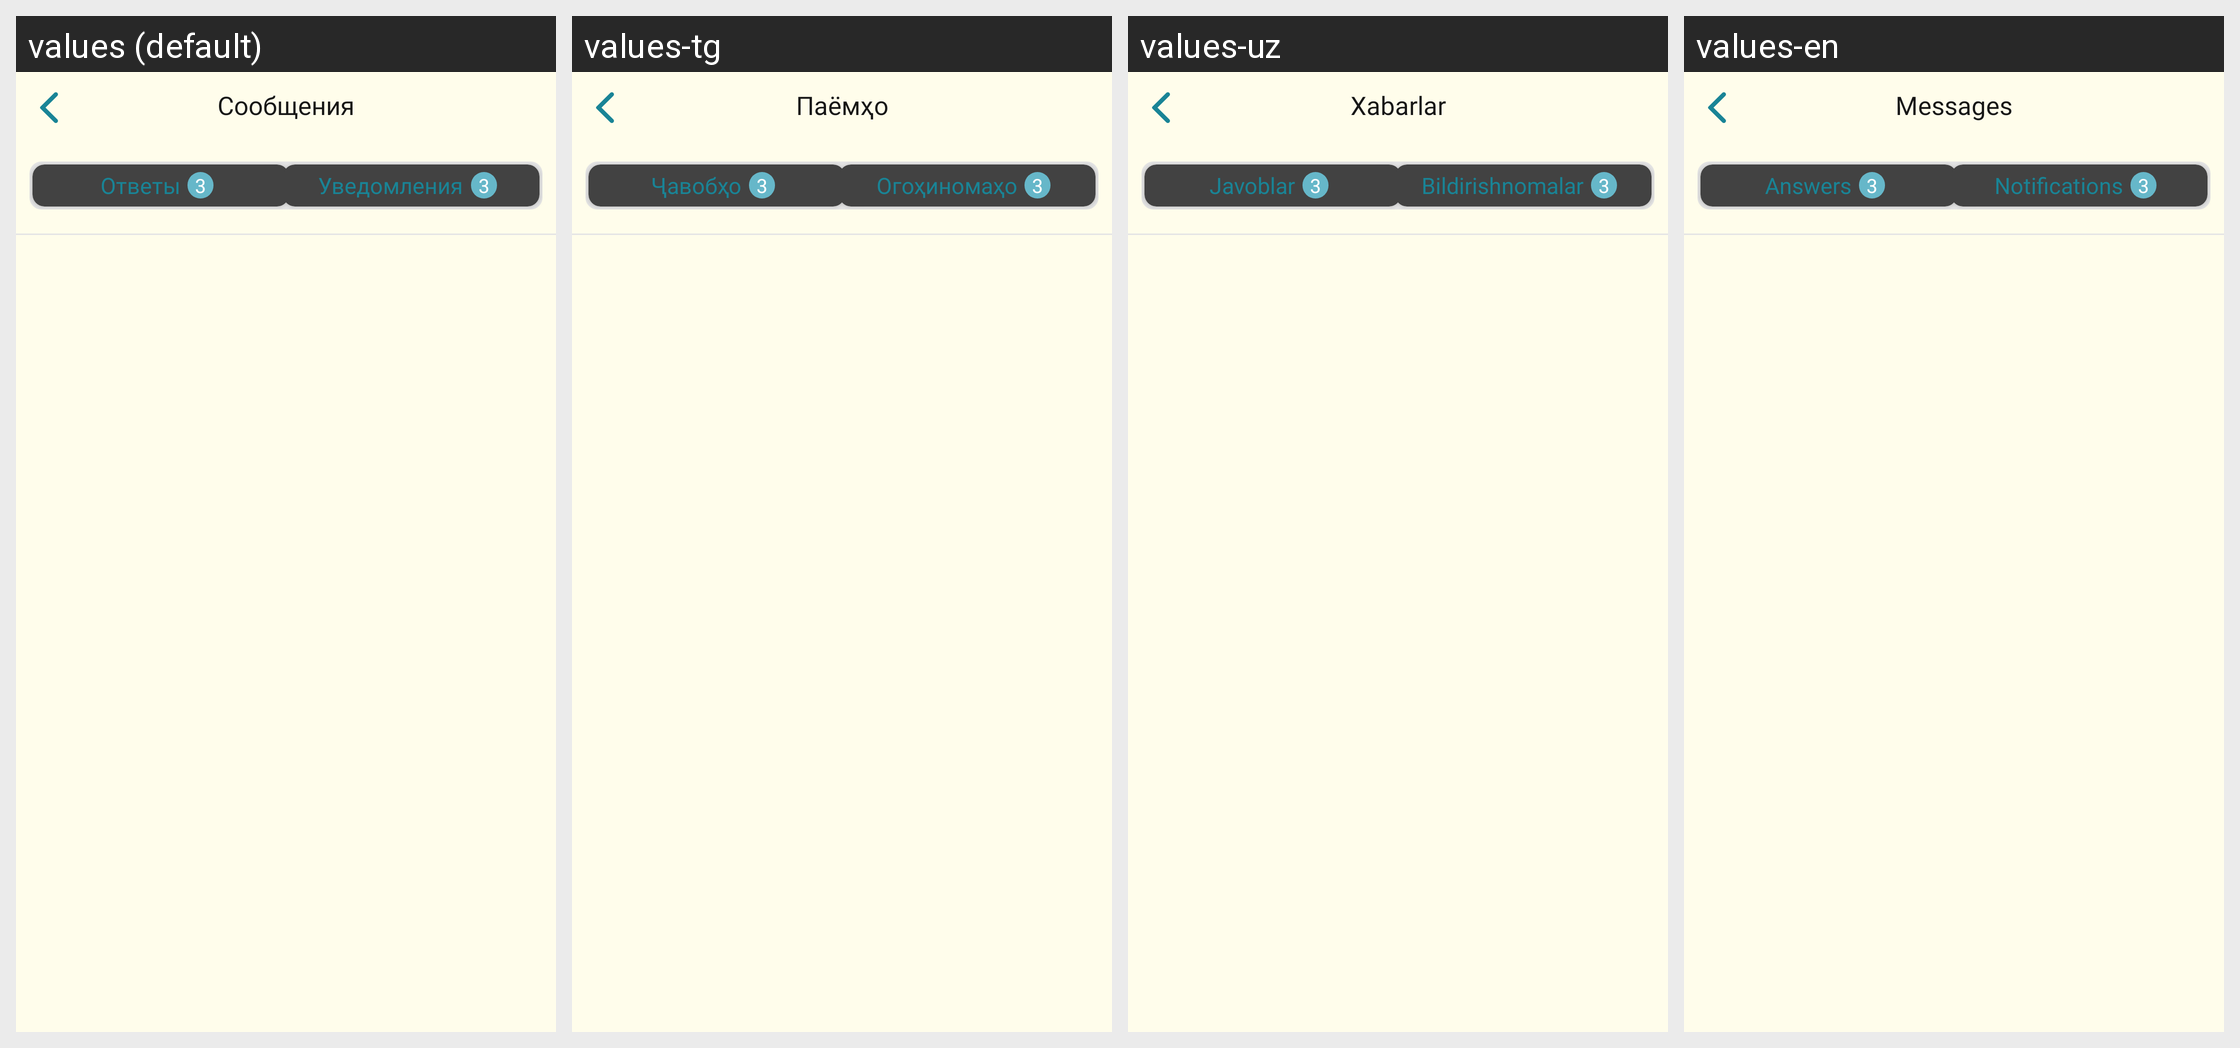

Locale-by-locale string values for the Android screen shown in this grid:
Android screen res/layout/fragment_message.xml rendered under 4 locales, left to right: values (default), values-tg, values-uz, values-en. Device: Nexus 5 (rendered at 1080×1920; each locale shown at half size, 540×960, under a caption strip naming it); theme Theme.MuslimLife.
Other locales in the repository, not shown: values-fr, values-ky, values-tr.
Strings drawn on this screen, with the default value and each locale's value (text and hints the layout hard-codes, and strings that could not be matched under every locale, appear in the picture but are not listed):

messages
  values: Сообщения
  values-tg: Паёмҳо
  values-uz: Xabarlar
  values-en: Messages

answer
  values: Ответы
  values-tg: Ҷавобҳо
  values-uz: Javoblar
  values-en: Answers

notification
  values: Уведомления
  values-tg: Огоҳиномаҳо
  values-uz: Bildirishnomalar
  values-en: Notifications
